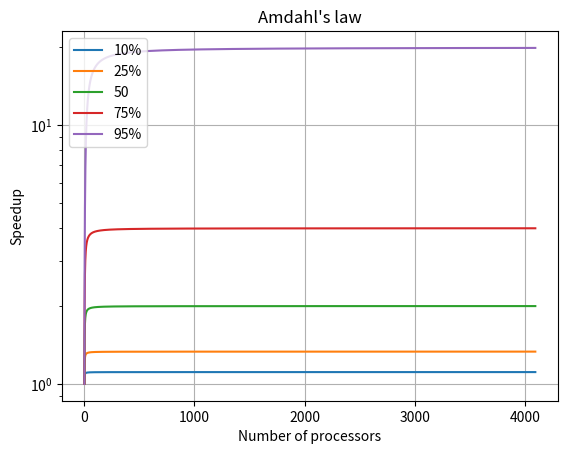

Generate this figure with matplotlib:
# Amdahl's law
#
# [redacted]
#===============================================================================
import numpy as np
import matplotlib.pyplot as plt

def S(p,n):
    S = 1.0/( (1.0-p) + (p/n) )
    return S

n = np.arange(1,4096,1)
p = np.array([0.1, 0.25, 0.5, 0.75, 0.95])
labels = ['10%', '25%', '50', '75%', '95%']

fig = plt.figure()
ax = fig.add_subplot(111)
for i in range(len(p)):
    #ax.plot(n, S(p[i],n), label=labels[i])
    ax.semilogy(n, S(p[i],n), label=labels[i])

ax.set_title("Amdahl's law")
ax.set_xlabel('Number of processors')
ax.set_ylabel('Speedup')
plt.grid()
plt.legend()
plt.show()
